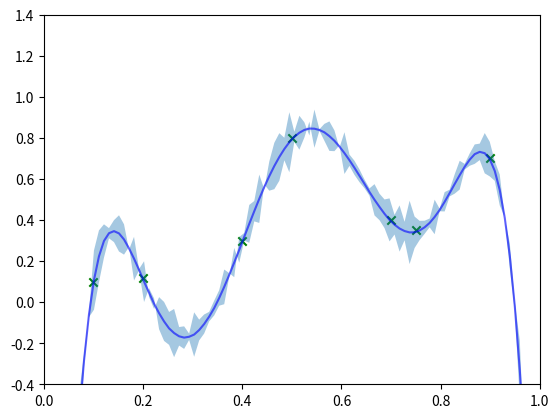

Here is the Python script that generated this plot:
import numpy as np
import matplotlib.pyplot as plt




# RBF / squared exp. kernel
# :l controls horizontal scale, :sig controls vertical
def k(a,b, l=1.8, sig=2.0):
    c = np.zeros([a.shape[0],b.shape[0]])
    for i in range(a.shape[0]):
        for j in range(b.shape[0]):
            c[i,j] = sig * np.exp( (-1./(2.*l**2.)) * (a[i]-b[j])**2.0 )
    return c

# Noise free
def predict_noise_free_gp(xs):
    K    = k(obs_x,obs_x)
    Ks   = k(obs_x, xs)
    Kss  = k(xs,xs)
    Kinv = np.linalg.inv(K)

    mu = np.mean(xs) + Ks.T.dot(Kinv).dot( obs_y - np.mean(obs_x) )
    sig = Kss - Ks.T.dot(Kinv).dot(Ks)

    return mu,sig

# - - - - - - -  Predict w/ noise free gp on some 1d data - - - - - - 

obs_x = np.array([ .1 , .2 , .4 ,  .5 , .7 , .75 , .9])
obs_y = np.array([ .1 , .12 , .3 , .8 , .4 , .35 , .7])

query_x = np.linspace(0,1,100)

mu,sig = predict_noise_free_gp(query_x)
print('mu',mu)
print('sig',sig)

# Plot
def plot_gp(obs_x, obs_y, qx,mu,sig):
    plt.scatter(obs_x,obs_y, marker='x', c='g')

    sigd = np.dot(sig,mu) * 2.0
    plt.plot(qx,mu,'b-', alpha=.6)
    plt.fill_between(qx, mu-sigd, mu+sigd, alpha=.4)

    plt.axis([0,1,-.4,1.4])

    plt.show()

plot_gp(obs_x,obs_y, query_x,mu,sig)

# stopped at pg 519








# 2d old ...

'''
def mahalanobis(x, mu,sig):
    prec = np.linalg.inv(sig)
    det = np.linalg.det(sig)
    return (1./(np.sqrt(2*np.pi)*det)) * np.exp( -(x-mu).dot(prec).dot(x-mu) / (2.*det**2.) )

def f(x):
    mus = np.array([[1,4],[0,-1]])
    sigs = np.stack([ [[1,.2],[.2,1]]  ,np.eye(2)*1.3])
    mixs = [.5,.5]
    return np.sum(mahalanobis(x, mu,sig)*mix for (mu,sig,mix) in zip(mus,sigs,mixs))

x0 = np.array([1,2])
x1 = np.array([5,9])


def plot():
    xs  = np.linspace(-10,10, 100)
    ys  = np.linspace(-10,10, 100)
    xys = np.meshgrid(xs,ys)

    vals = np.apply_along_axis(f, 0, xys)

    #plt.imshow(vals,cmap='gray')
    plt.contourf(vals,cmap='gray')
    plt.show()
'''
